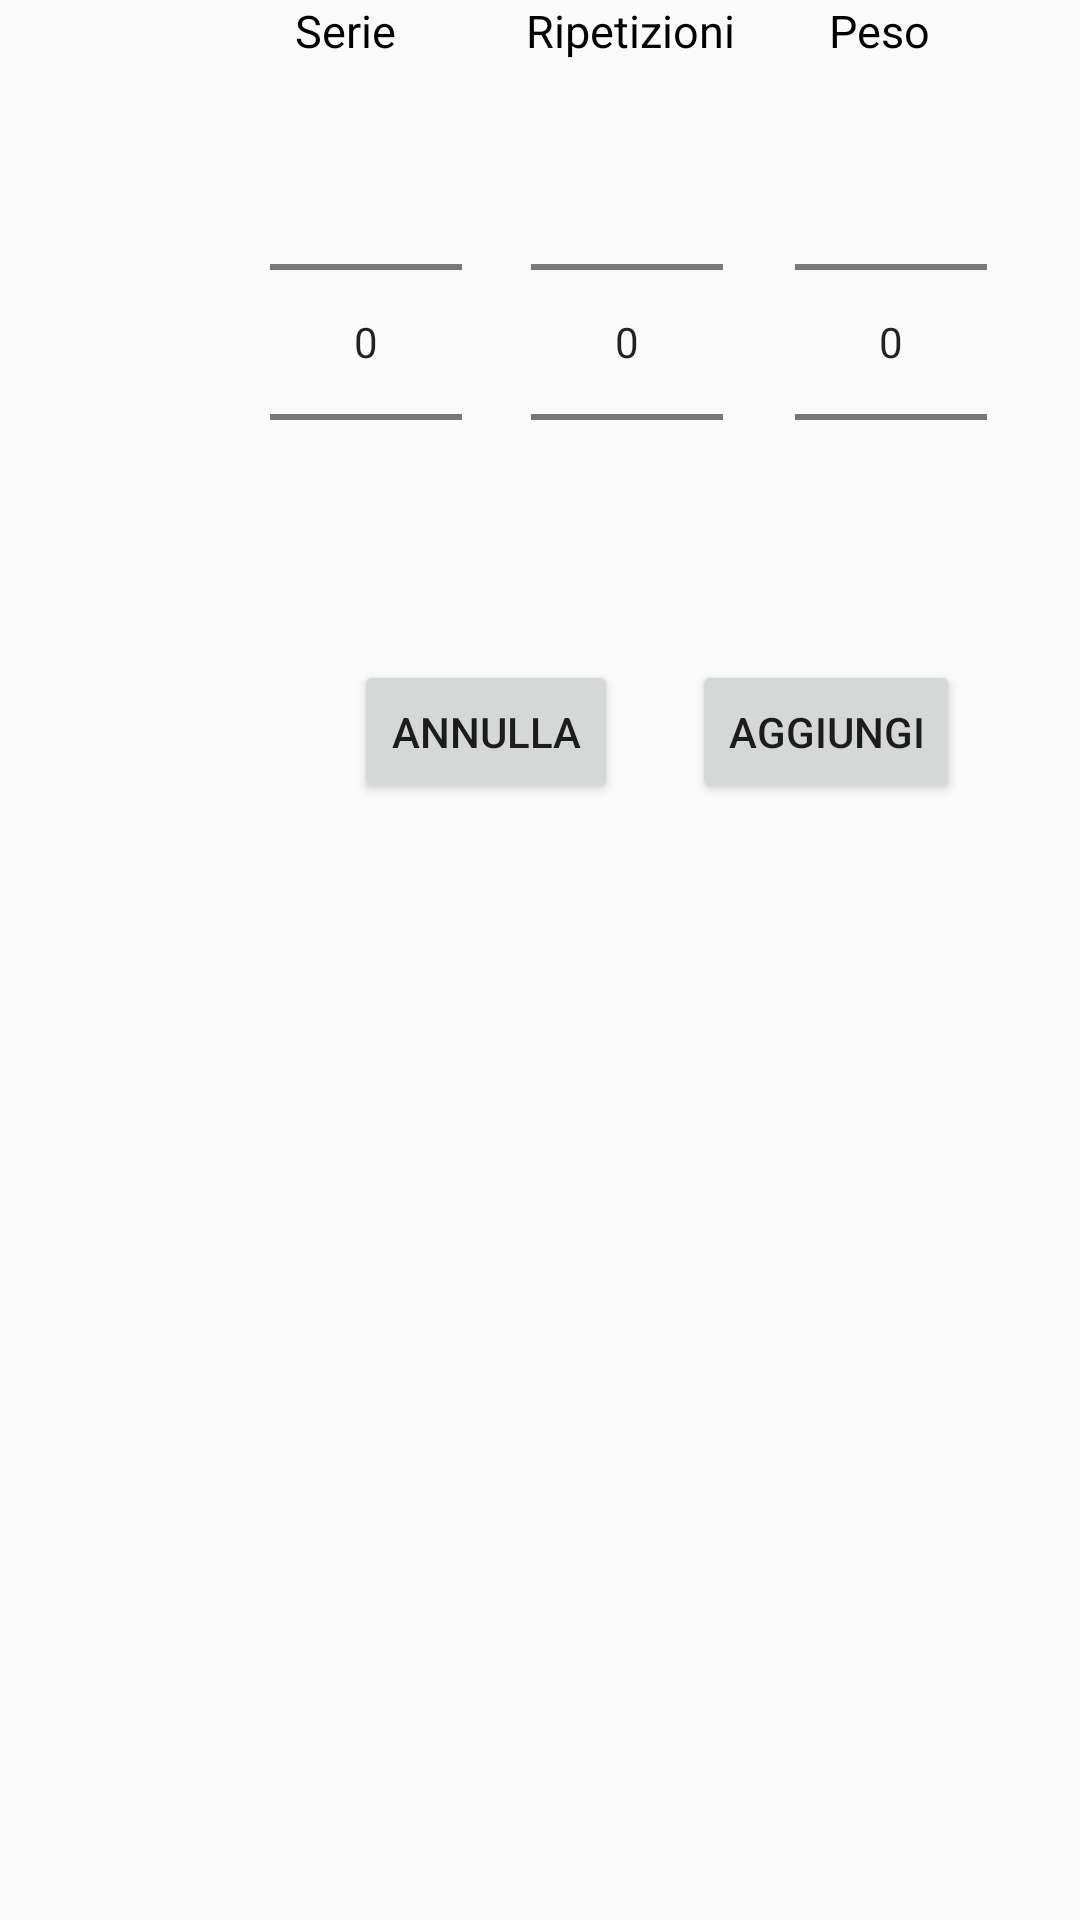

This screen was rendered from an Android layout file. Write that file and the resources it references.
<!-- AndroidManifest.xml: application theme Theme.AppCompat.Light.NoActionBar -->
<!-- res/layout/dialog.xml -->
<RelativeLayout xmlns:android="http://schemas.android.com/apk/res/android"
    android:layout_width="fill_parent"
    android:layout_height="fill_parent" >

    <TextView

        android:layout_width="wrap_content"
        android:layout_height="wrap_content"
        android:layout_alignParentEnd="true"
        android:layout_marginEnd="228dp"
        android:text="Serie"
        android:textColor="@color/textEsercizi"
        android:textSize="15sp" />

    <TextView

        android:layout_width="wrap_content"
        android:layout_height="wrap_content"
        android:layout_alignParentEnd="true"
        android:layout_marginEnd="115dp"
        android:text="Ripetizioni"
        android:textColor="@color/textEsercizi"
        android:textSize="15sp" />

    <TextView

        android:layout_width="wrap_content"
        android:layout_height="wrap_content"
        android:layout_alignParentEnd="true"
        android:layout_marginEnd="50dp"
        android:text="Peso"
        android:textColor="@color/textEsercizi"
        android:textSize="15sp" />


    <NumberPicker
        android:id="@+id/numberPicker1"
        android:layout_width="wrap_content"
        android:layout_height="wrap_content"
        android:layout_alignParentTop="true"
        android:layout_alignParentEnd="true"
        android:layout_marginTop="24dp"
        android:layout_marginEnd="206dp" />

    <NumberPicker
        android:id="@+id/numberPicker2"
        android:layout_width="wrap_content"
        android:layout_height="wrap_content"
        android:layout_alignParentTop="true"
        android:layout_alignParentEnd="true"
        android:layout_marginTop="24dp"
        android:layout_marginEnd="119dp" />


    <NumberPicker
        android:id="@+id/numberPicker3"
        android:layout_width="wrap_content"
        android:layout_height="wrap_content"
        android:layout_alignParentTop="true"
        android:layout_alignParentEnd="true"
        android:layout_marginTop="24dp"
        android:layout_marginEnd="31dp" />

    <Button
        android:id="@+id/buttonAnnulla"
        android:layout_width="wrap_content"
        android:layout_height="wrap_content"
        android:layout_alignParentTop="true"
        android:layout_alignParentEnd="true"
        android:layout_marginTop="220dp"
        android:layout_marginEnd="154dp"
        android:text="Annulla" />

    <Button
        android:id="@+id/buttonAdd"
        android:layout_width="wrap_content"
        android:layout_height="wrap_content"
        android:layout_alignParentTop="true"
        android:layout_alignParentEnd="true"
        android:layout_marginTop="220dp"
        android:layout_marginEnd="40dp"
        android:text="Aggiungi" />

</RelativeLayout>
<!-- resources referenced by this layout -->
<resources>
  <color name="textEsercizi">#000000</color>
</resources>
